Image classification data set "data" (guidouche/DataMiningProject on GitHub). Class labels (5): etoile, lune, nuage, para, soleil.

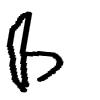
Label: para

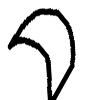
Label: lune

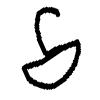
Label: para

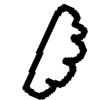
Label: nuage

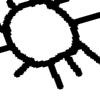
Label: soleil

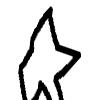
Label: etoile
